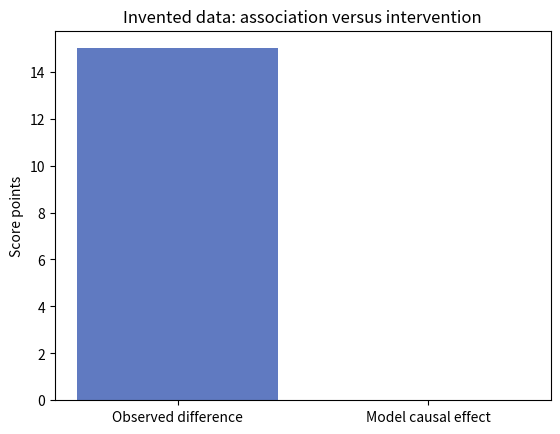

The script that saved this image:
# Invented teaching data; not evidence about a real population.
import numpy as np
preparation = np.array([0, 0, 0, 0, 1, 1, 1, 1])
training = np.array([0, 0, 0, 1, 0, 1, 1, 1])
y0 = 40 + 30 * preparation
y1 = y0.copy()
observed = np.where(training == 1, y1, y0)
naive = observed[training == 1].mean() - observed[training == 0].mean()
print('Observed difference:', naive)
print('Model ATE:', (y1 - y0).mean())

import matplotlib.pyplot as plt
plt.bar(['Observed difference', 'Model causal effect'], [naive, (y1-y0).mean()], color=['#607ac1', '#3a8b77'])
plt.ylabel('Score points')
plt.title('Invented data: association versus intervention')
